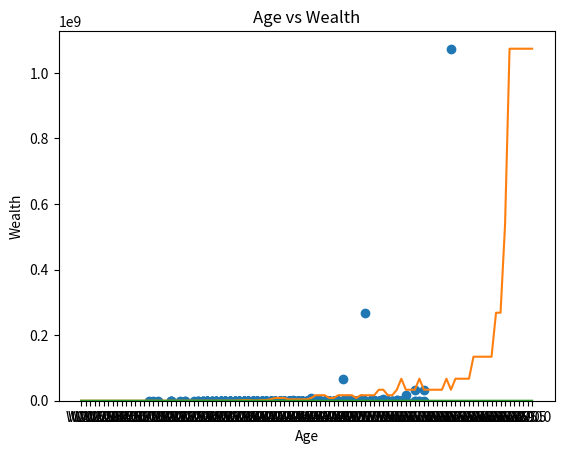

Reproduce this figure in Python.
import matplotlib.pyplot as plt
import numpy as np
import pandas as pd


class Person:
    def __init__(self):
        self.wealth = [1024]
        self.ability = int(np.random.normal(50, 10))
        if self.ability < 0:
            self.ability = 0
        if self.ability > 100:
            self.ability = 100

    def event(self):
        prob = np.random.randint(0, 10)
        if prob < 2:
            self.wealth.append(self.wealth[-1] * 0.5)
        elif prob > 6:
            ab_prob = np.random.randint(0, 101)
            if ab_prob < self.ability:
                self.wealth.append(self.wealth[-1] * 2)
            else:
                self.wealth.append(self.wealth[-1])
        else:
            self.wealth.append(self.wealth[-1])

def simulate():
    people = []
    for i in range(1000):
        person = Person()
        for ii in range(100):
            person.event()

        people.append(person)
    return people

def result_in_df():
    columns = ["ability", "W20"]
    for i in range(100):
        string = "W"
        age = 20 + (i + 1) / 2
        string = string + str(age)
        columns.append(string)

    df_result = pd.DataFrame(columns=columns)
    for i in range(len(people)):
        df_result.loc[i, "ability"] = people[i].ability
        for ii in range(len(columns)):
            if ii == 0:
                pass
            else:
                df_result.loc[i, columns[ii]] = people[i].wealth[ii - 1]


    return df_result

if __name__ == "__main__":

    people = simulate()

    df_result = result_in_df()

    df_result.to_csv("df_result.csv")
    ###########################################

    Final_wealth = df_result["W70.0"]
    ability = df_result["ability"]
    age = df_result.columns[1:]

    ###########################################


    plt.scatter(ability, Final_wealth)
    plt.xlabel('Ability')
    plt.ylabel('Wealth')
    plt.title('Ability vs Wealth')
    plt.show()

    plt.hist(ability, bins=10, edgecolor='black')
    plt.xlabel('Ability')
    plt.ylabel('Frequency')
    plt.title('Ability Distribution')
    plt.show()
    ##################
    # Show Max history
    maxIndex = 0
    maxW = 0
    for i in range(df_result.shape[0]):
        if df_result.loc[i, "W70.0"] > maxW:
            maxW = df_result.loc[i, "W70.0"]
            maxIndex = i

    print("Max wealth:")
    print(maxW)
    print("Ability of this person:")
    print(df_result.loc[maxIndex, "ability"])
    wealths = df_result.drop('ability', axis=1).iloc[maxIndex]
    Max_wealths = df_result.drop('ability', axis=1).loc[maxIndex, "W70.0"]

    plt.plot(age, wealths)
    plt.xlabel('Age')
    plt.ylabel('Wealth')
    plt.title('Age vs Wealth')

    plt.show()

    # Show Min history
    minIndex = 0
    minW = 0
    for i in range(df_result.shape[0]):
        if i == 0:
            minIndex = i
            minW = df_result.loc[i, "W70.0"]
        if df_result.loc[i, "W70.0"] < minW:
            minW = df_result.loc[i, "W70.0"]
            minIndex = i
    print("Min wealth:")
    print(minW)
    print("Ability of this person:")
    print(df_result.loc[minIndex, "ability"])
    wealths = df_result.drop('ability', axis=1).iloc[minIndex]

    plt.plot(age, wealths)
    plt.xlabel('Age')
    plt.ylabel('Wealth')
    plt.title('Age vs Wealth')

    plt.show()



    # If Pareto principle
    print("Mean")
    print(df_result["W70.0"].mean())
    print("Mode")
    print(df_result["W70.0"].mode())
    print("Median")
    print(df_result["W70.0"].median())
    print("Sum")
    sum70 = float(df_result["W70.0"].sum())
    print(df_result["W70.0"].sum())
    print("max/sum:")
    print(Max_wealths / sum70)

    sorted_W70 = df_result.sort_values(by=["W70.0"], ascending=False)["W70.0"]

    sum_20 = 0
    for i in range(int(0.2 * sorted_W70.shape[0])):
        sum_20 += sorted_W70.iloc[i]

    print("max20/sum:")
    print(sum_20 / sum70)
